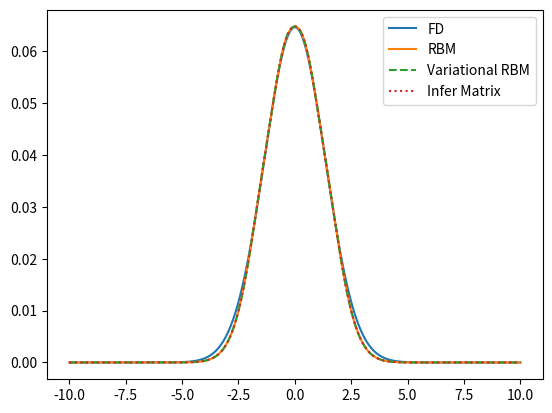

Python code for this plot:
import numpy as np
from scipy import special
import scipy
import matplotlib.pyplot as plt
import time
from scipy.optimize import minimize
from scipy.linalg import eigh

def exact_wavefunction(n,alpha):
    """
    Exact wavefunction, from 
    https://en.wikipedia.org/wiki/Quantum_harmonic_oscillator#Hamiltonian_and_energy_eigenstates
    modified for our notation.

    Parameters
    ----------
    n : int
        Order of the solution.
    alpha : float
        The HO parameter.

    Returns
    -------
    wf : function
        The exact wavefunction.

    """
    norm = 1/np.sqrt(2.**n * np.math.factorial(n))*(np.sqrt(alpha)/np.pi)**(1/4)
    herm = special.hermite(n)
    def wf(x):
        return norm*np.exp(-np.sqrt(alpha)*x**2/2)*herm(x)
    return wf

def exact_eigenvalue(n,alpha):
    """
    Exact eigenvalue $\lambda$ of the ODE
    
    $$ -f''(x) + alpha x^2f(x) = \lambda f(x) $$
    
    We assume throughout that $m = \hbar = 1$. Then, $\lambda$ is related to the
    energy as $\lambda = 2E$.

    Parameters
    ----------
    n : int
        Order of the solution.
    alpha : float
        The HO parameter.

    Returns
    -------
    float
        The eigenvalue.

    """
    
    return np.sqrt(alpha)*(n+0.5)

class FiniteDifferenceSolver:
    def __init__(self,alpha,regularGrid,h):
        self.alpha = alpha
        self.grid = regularGrid
        
        self.H = self.make_Hamiltonian_matrix()
        
    def make_kinetic_term(self):
        size = len(self.grid)
        offDiag = np.zeros(size)
        offDiag[1] = 1
        
        #Kinetic term
        H = -1*(-2*np.identity(size) + scipy.linalg.toeplitz(offDiag))/h**2
        return H
        
    def make_potential_term(self):
        H = np.diag(self.alpha*self.grid**2)
        return H
        
    def make_Hamiltonian_matrix(self):
        return self.make_kinetic_term() + self.make_potential_term()
    
    def solve(self):
        t0 = time.time()
        evals, evects = np.linalg.eigh(self.H)
                    
        t1 = time.time()
        
        solveTime = t1 - t0
        return evals, evects, solveTime
    
class StandardRBM:
    def __init__(self,psiMat,kineticTerm,potentialTerm):
        #potentialTerm should not be multiplied by alpha
        self.psiMat = psiMat
        self.kineticTerm = kineticTerm
        self.potentialTerm = potentialTerm
        self.matrixDim = psiMat.shape[0]
        
        self.kinProj, self.potProj = self.compute_projections()
        self.overlaps = self.compute_overlaps()
        
    def compute_projections(self):
        kinProj = np.zeros(2*(self.matrixDim,))
        potProj = np.zeros(2*(self.matrixDim,))
        for i in range(self.matrixDim):
            for j in range(i,self.matrixDim):
                kinProj[i,j] = self.psiMat[i] @ self.kineticTerm @ self.psiMat[j]
                kinProj[j,i] = kinProj[i,j]
                
                potProj[i,j] = self.psiMat[i] @ self.potentialTerm @ self.psiMat[j]
                potProj[j,i] = potProj[i,j]
                    
        return kinProj, potProj
    
    def compute_overlaps(self):
        overlapMatrix = np.zeros(2*(self.matrixDim,))
        for i in range(self.matrixDim):
            for j in range(i,self.matrixDim):
                overlapMatrix[i,j] = self.psiMat[i] @ self.psiMat[j]
                overlapMatrix[j,i] = overlapMatrix[i,j]
        return overlapMatrix
        
    def solve(self,alpha):
        mat = self.kinProj + alpha*self.potProj
            
        vals, vecs = eigh(mat,b=self.overlaps)
        
        a = vecs[:,0]
        
        wf = a @ self.psiMat
        wf /= np.linalg.norm(wf)
        
        return vals[0], wf, a
    
class VariationalRBM:
    def __init__(self,psiMat,h,regularGrid):
        self.psiMat = psiMat
        self.h = h
        self.grid = regularGrid
        
        self.m1, self.m2, self.m3 = self.matrix_components()
        
    def matrix_components(self):
        nComps, vecSize = self.psiMat.shape
        
        offDiag = np.zeros(vecSize)
        offDiag[1] = 1
        
        kinTerm = -1*(-2*np.identity(vecSize) + scipy.linalg.toeplitz(offDiag))/self.h**2
        
        m1 = np.zeros((nComps,nComps))
        m2 = np.zeros((nComps,nComps))
        m3 = np.zeros((nComps,nComps))
        for i in range(nComps):
            for j in range(i+1):
                #Kinetic energy
                m1[i,j] = self.psiMat[i] @ kinTerm @ self.psiMat[j]
                m1[j,i] = m1[i,j]
                
                #Potential energy
                m2[i,j] = np.sum(self.psiMat[i]*self.psiMat[j]*self.grid**2)
                m2[j,i] = m2[i,j]
                
                #Normalization
                m3[i,j] = self.psiMat[i] @ self.psiMat[j]
                m3[j,i] = m3[i,j]
        return m1, m2, m3
    
    def energy(self,a,alpha):
        return a @ (self.m1+alpha*self.m2) @ a/(a @ self.m3 @ a)

    def energy_grad(self,a,alpha):
        f1Eval = a @ (self.m1+alpha*self.m2) @ a
        f2Eval = a @ self.m3 @ a
        return 2*(self.m1+alpha*self.m2) @ a/f2Eval - 2*f1Eval/f2Eval**2 * self.m3 @ a
    
    def solve(self,alpha,a0):
        t0 = time.time()
        opt = minimize(self.energy,a0,args=(alpha,),jac=self.energy_grad)
        
        #Normalize total wavefunction
        a = opt.x
        wf = a@T
        wf /= np.linalg.norm(wf)
        
        eigenvalue = self.energy(a,alpha)
        
        t1 = time.time()
        
        return eigenvalue, wf, t1-t0, a
    
class InferHamiltonian:
    def __init__(self,psiMat,arrOfHamiltonians,alphaVals):
        self.psiMat = psiMat
        self.arrOfHamiltonians = arrOfHamiltonians
        self.alphaVals = alphaVals
        self.matrixDim = len(alphaVals)
        
        self.projections = self.compute_projections()
        self.overlaps = self.compute_overlaps()
        
    def compute_projections(self):
        projections = np.zeros(3*(self.matrixDim,))
        for k in range(self.matrixDim):
            for i in range(self.matrixDim):
                for j in range(i,self.matrixDim):
                    projections[k,i,j] = self.psiMat[i] @ self.arrOfHamiltonians[k] @ self.psiMat[j]
                    projections[k,j,i] = projections[k,i,j]
                    
        return projections
    
    def compute_overlaps(self):
        overlapMatrix = np.zeros(2*(self.matrixDim,))
        for i in range(self.matrixDim):
            for j in range(i,self.matrixDim):
                overlapMatrix[i,j] = self.psiMat[i] @ self.psiMat[j]
                overlapMatrix[j,i] = overlapMatrix[i,j]
        return overlapMatrix
    
    def fit_matrices(self,polyDegree=1):
        #Note that minCoeffs is indexed backwards - the first element is
        #the coefficient of the highest degree term in the polynomial
        minCoeffs = np.zeros((polyDegree+1,self.matrixDim,self.matrixDim,),)
        for i in range(self.matrixDim):
            for j in range(i,self.matrixDim):
                minCoeffs[:,i,j] = np.polyfit(self.alphaVals,
                                              self.projections[:,i,j],
                                              polyDegree)
                minCoeffs[:,j,i] = minCoeffs[:,i,j]
        return minCoeffs
        
    def solve(self,alpha,coeffs):
        mat = np.zeros(2*(self.matrixDim,))
        maxPolyDim = coeffs.shape[0] - 1
        for (coeffIter,coeff) in enumerate(coeffs):
            mat += alpha**(maxPolyDim - coeffIter) * coeff
            
        vals, vecs = eigh(mat,b=self.overlaps)
        
        a = vecs[:,0]
        
        wf = a @ self.psiMat
        wf /= np.linalg.norm(wf)
        
        return vals[0], wf, a

#First define global variables
h = 10**(-2) ### grid spacing for domain (Warning around 10**(-3) it starts to get slow).
### HO global parameters 
n = 0 # principle quantum number to solve in HO
# define the domain boundaries
xLims = [-10,10]
grid = np.arange(xLims[0],xLims[1]+h,h)
m = len(grid)
print('Number of grid points: ',m)

# Select alpha values to use to solve SE exactly.
alphaVals = [.5,5,10,15]
#Here, we choose values of alpha to solve exactly. The solutions are the basis functions
#to be used with the RBM
T = np.zeros((len(alphaVals),m)) 

listOfHamiltonians = []

for i,alpha in enumerate(alphaVals):
    fdSolver = FiniteDifferenceSolver(alpha,grid,h)
    evals, evecs, runTime = fdSolver.solve()
    print('FD time: %.3e s'%runTime)
    listOfHamiltonians.append(fdSolver.make_Hamiltonian_matrix())
    kinTerm = fdSolver.make_kinetic_term()
    potTerm = fdSolver.make_potential_term()/alpha
    T[i] = evecs[:,n]
    
a0 = np.array([1.,1,1,1])
alphaTest = 0.3

fig, ax = plt.subplots()
fdSol = FiniteDifferenceSolver(alphaTest,grid,h)
t0 = time.time()
evals, evecs, _ = fdSol.solve()
t1 = time.time()
ax.plot(grid,evecs[:,0],label='FD')
print('Finite Difference time: %.3e s'%(t1-t0))

rbm = StandardRBM(T,kinTerm,potTerm)
t0 = time.time()
val, wf, a = rbm.solve(alphaTest)
t1 = time.time()
ax.plot(grid,wf,label='RBM')
print('Standard RBM time: %.3e s'%(t1-t0))

rbm = VariationalRBM(T,h,grid)
eigenvalue, wfRBM, runTime, a = rbm.solve(alphaTest,a0)
ax.plot(grid,wfRBM,label='Variational RBM',ls='--')
print('Variational RBM time: %.3e s'%runTime)

inferObj = InferHamiltonian(T,listOfHamiltonians,alphaVals)
coeffs = inferObj.fit_matrices()
t0 = time.time()
val, wf, a = inferObj.solve(alphaTest,coeffs)
t1 = time.time()
ax.plot(grid,wf,label='Infer Matrix',ls=':')
print('Inferred Matrix time: %.3e s'%(t1-t0))


ax.legend()

# exactEig = 2*exact_eigenvalue(n,alphaTest) #Convert from energy to eigenvalue
# print('Eigenvalue relative difference: %.3e'%((eigenvalue-exactEig)/exactEig))

